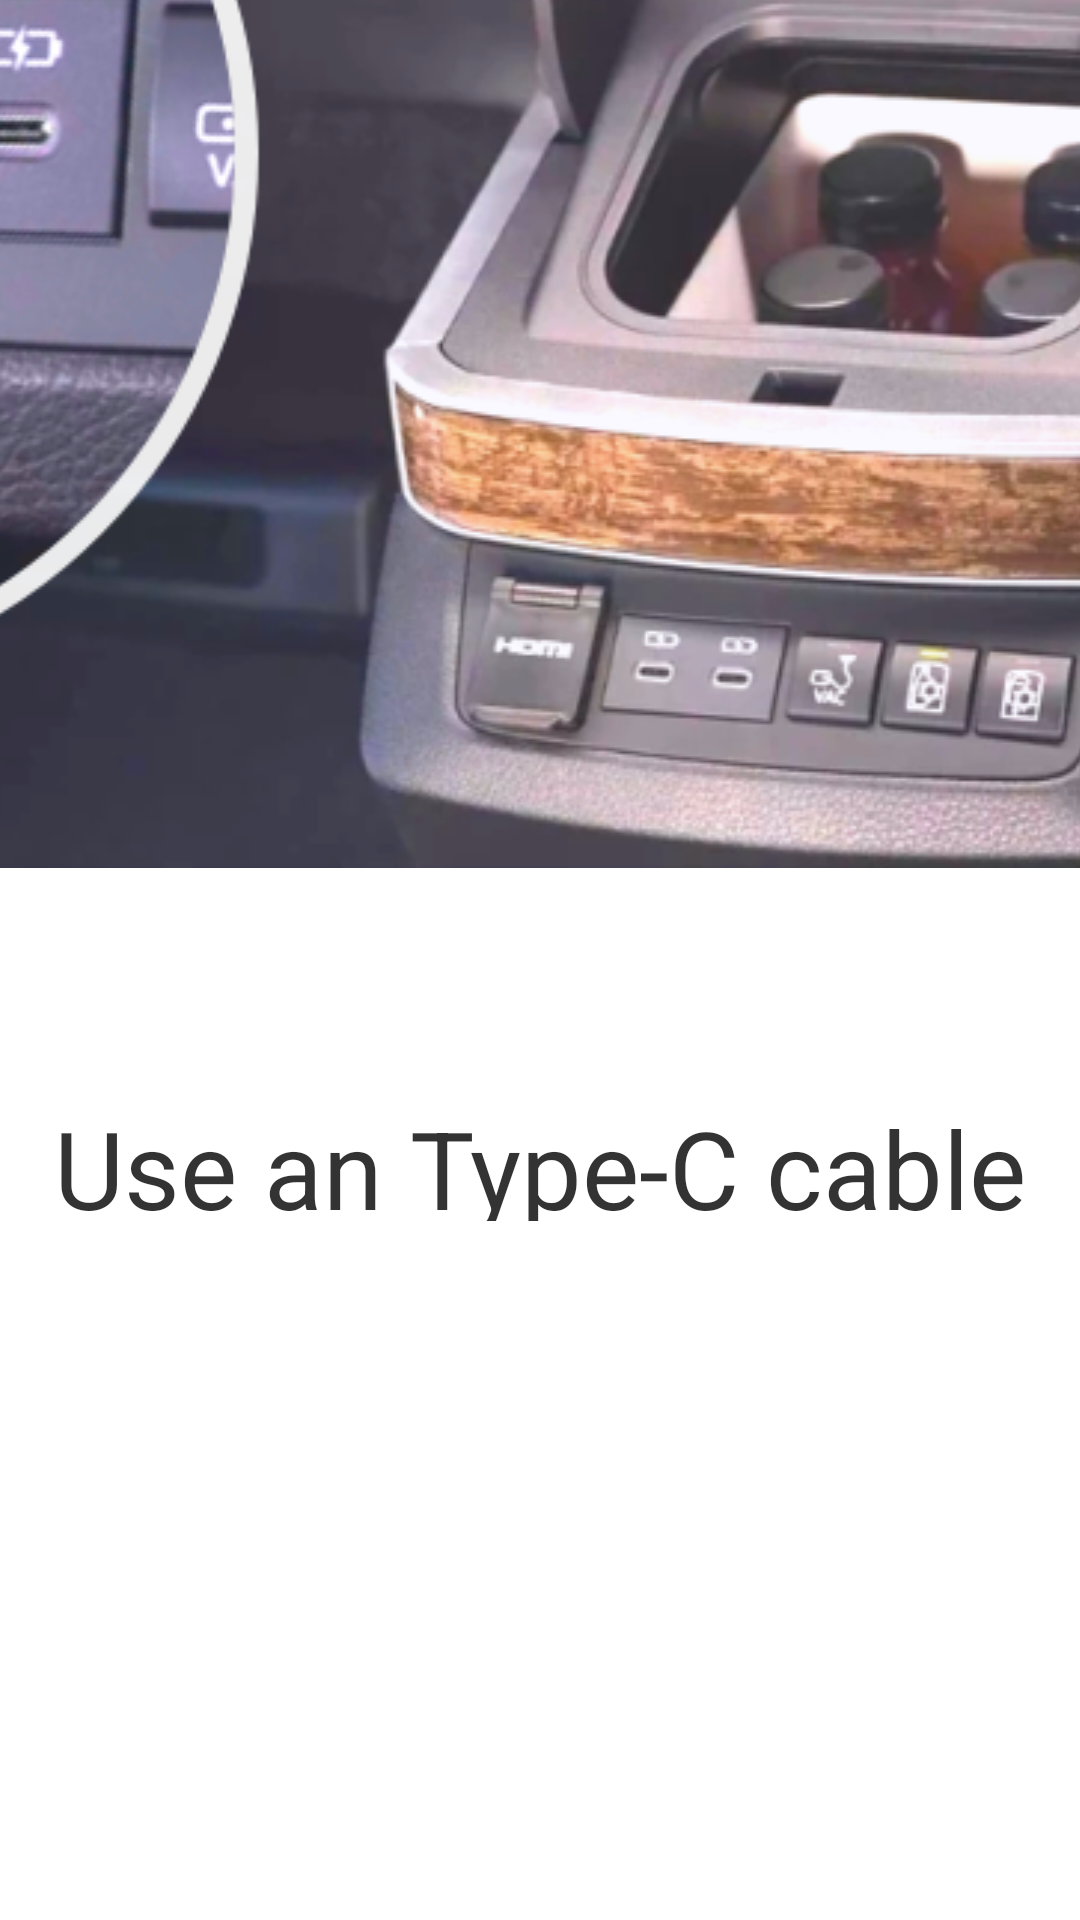

Reconstruct the res/layout file that produces this screen, plus the resources it refers to.
<!-- AndroidManifest.xml: application theme Theme.DVR -->
<!-- res/layout/no_signal_layout.xml -->
<?xml version="1.0" encoding="utf-8"?>
<layout xmlns:android="http://schemas.android.com/apk/res/android"
    xmlns:tools="http://schemas.android.com/tools"
    xmlns:app="http://schemas.android.com/apk/res-auto">

    <data>

    </data>

    <androidx.constraintlayout.widget.ConstraintLayout
        android:layout_width="match_parent"
        android:layout_height="match_parent"
        android:background="@drawable/app_bg"
        android:clickable="true">

        <RelativeLayout
            android:layout_width="match_parent"
            android:layout_height="170dp"
            app:layout_constraintTop_toTopOf="parent"
            app:layout_constraintStart_toStartOf="parent"
            app:layout_constraintEnd_toEndOf="parent"
            android:paddingStart="108dp"
            android:paddingEnd="108dp">
            <TextView
                android:id="@+id/tv_app_title"
                android:layout_width="wrap_content"
                android:layout_height="wrap_content"
                android:layout_alignParentStart="true"
                android:layout_centerVertical="true"
                android:gravity="center"
                android:text="@string/app_name"
                android:textSize="50sp"
                android:textColor="@color/black_80" />

            <View
                android:layout_width="match_parent"
                android:layout_height="2dp"
                android:layout_alignParentBottom="true"
                android:background="@color/white_50"/>
        </RelativeLayout>

        <ImageView
            android:id="@+id/iv_link_tips"
            android:layout_width="900dp"
            android:layout_height="442dp"
            android:src="@drawable/link_tips"
            android:scaleType="fitXY"
            app:layout_constraintStart_toStartOf="parent"
            app:layout_constraintEnd_toEndOf="parent"
            app:layout_constraintBottom_toBottomOf="parent"
            android:layout_marginBottom="351dp" />

        <LinearLayout
            android:layout_width="wrap_content"
            android:layout_height="42dp"
            app:layout_constraintStart_toStartOf="parent"
            app:layout_constraintEnd_toEndOf="parent"
            app:layout_constraintTop_toBottomOf="@id/iv_link_tips"
            android:layout_marginTop="76dp"
            android:orientation="horizontal">
            <TextView
                android:layout_width="wrap_content"
                android:layout_height="match_parent"
                android:gravity="center"
                android:text="@string/link_description_start"
                android:textSize="36sp"
                android:textColor="@color/black_80"/>
            <ImageView
                android:layout_width="wrap_content"
                android:layout_height="match_parent"
                android:src="@drawable/ic_typec"
                android:scaleType="centerInside"/>
            <TextView
                android:layout_width="wrap_content"
                android:layout_height="match_parent"
                android:gravity="center"
                android:text="@string/link_description_end"
                android:textSize="36sp"
                android:textColor="@color/black_80"/>
        </LinearLayout>
    </androidx.constraintlayout.widget.ConstraintLayout>
</layout>
<!-- resources referenced by this layout -->
<resources>
  <color name="black_80">#CC000000</color>
  <color name="white_50">#80FFFFFF</color>
  <!-- drawable ic_typec: png bitmap (drawable, 920 bytes) -->
  <!-- drawable link_tips: png bitmap (drawable, 527818 bytes) -->
  <string name="app_name">WiredProjection</string>
  <string name="link_description_end"> \" symbol.</string>
  <string name="link_description_start">Use an Type-C cable to connect the device to the port marked with the \" </string>
  <style name="Theme.DVR" parent="Theme.AppCompat.NoActionBar">
          <item name="android:windowFullscreen">true</item>
          <item name="android:windowNoTitle">true</item>
          <item name="android:windowBackground">@color/transparent</item>
          <item name="android:windowAnimationStyle">@style/Animation</item>
          <item name="android:textAllCaps">false</item>
          
          <item name="colorPrimary">@color/purple_500</item>
          <item name="android:windowIsTranslucent">true</item>
          <item name="android:windowDisablePreview">true</item>
          
          
          
      </style>
  <color name="transparent">#00000000</color>
  <style name="Animation">
          <item name="android:activityOpenEnterAnimation">@null</item>
          <item name="android:activityOpenExitAnimation">@null</item>
          <item name="android:activityCloseEnterAnimation">@null</item>
          <item name="android:activityCloseExitAnimation">@null</item>
          <item name="android:taskOpenEnterAnimation">@null</item>
          <item name="android:taskOpenExitAnimation">@null</item>
          <item name="android:taskCloseEnterAnimation">@null</item>
          <item name="android:taskCloseExitAnimation">@null</item>
          <item name="android:taskToFrontEnterAnimation">@null</item>
          <item name="android:taskToFrontExitAnimation">@null</item>
          <item name="android:taskToBackEnterAnimation">@null</item>
          <item name="android:taskToBackExitAnimation">@null</item>
      </style>
  <color name="purple_500">#FF6200EE</color>
</resources>
